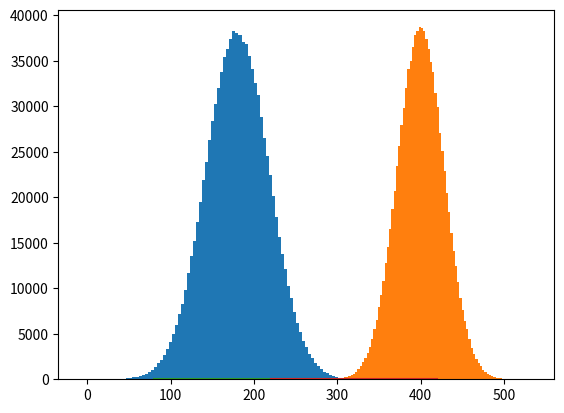

Python code for this plot:
from scipy import stats
import matplotlib.pyplot as plt
import numpy as np

mD = 180
sD = 38
distrib_D = stats.norm(loc=mD,scale=sD)
mC = 400
sC = 28
distrib_C = stats.norm(loc=mC,scale=sC)

n = 1000000
sample_D = distrib_D.rvs(size=n)
sample_C = distrib_C.rvs(size=n)
plt.hist(sample_D,bins=100)
plt.hist(sample_C,bins=100)
plt.show()

min_D = 80
max_D = 280
values_D = np.linspace(min_D,max_D,num=1000)
min_C = 220
max_C = 420
values_C = np.linspace(min_C,max_C,num=1000)

probab_D = distrib_D.pdf(x=values_D)
probab_C = distrib_C.pdf(x=values_C)
plt.plot(values_D,probab_D)
plt.plot(values_C,probab_C)
plt.show()

# Monte Carlo
NF = 0
for i in range(n):
    if sample_D[i] > sample_C[i]:
        NF += 1
print(".PF = ",NF/n)


